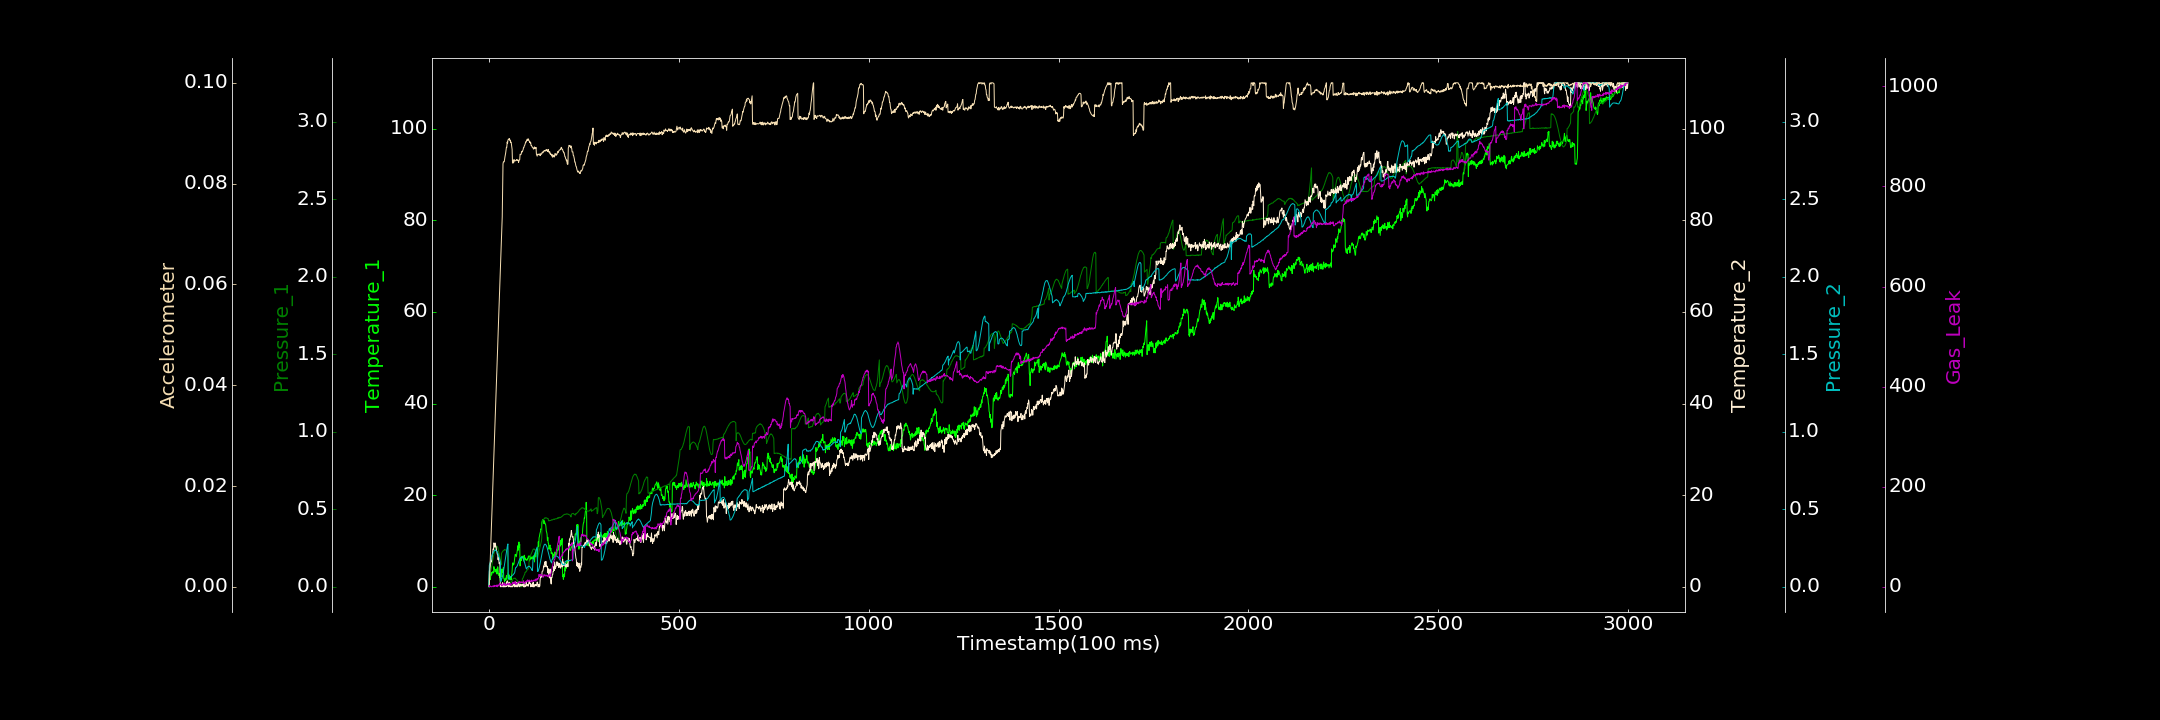

Values plotted in this chart, from the file beside it:
0.000000000, 0.000000000, 0.000000000, 0.298100672, 0.000777943, 0.000114386, 1.103563522
1, 1.763, 0.07824, 3.302, 0.1381, 0.000000000, 2.88
2, 1.607, 0.08067, 4.13, 0.1465, 0.002255, 0.000000000
3, 1.697, 0.0871, 4.529, 0.1572, 0.004468, 1.77
4, 1.608, 0.09603, 5.217, 0.1649, 0.006586, 1.578
5, 2.837, 0.103, 5.194, 0.1747, 0.008652, 0.2208
6, 3.089, 0.1156, 5.716, 0.1862, 0.01089, 0.000000000
7, 2.546, 0.1284, 5.58, 0.1946, 0.01277, 0.000000000
8, 3.013, 0.1389, 6.677, 0.1985, 0.01509, 0.9469
9, 3.302, 0.1552, 7.134, 0.2069, 0.01743, 1.155
10, 3.129, 0.1689, 7.326, 0.2159, 0.01936, 1.429
11, 3.025, 0.1826, 8.283, 0.22, 0.02157, 0.000000000
12, 3.066, 0.1967, 8.113, 0.2257, 0.02392, 0.6077
13, 4.411, 0.2095, 9.591, 0.2307, 0.02603, 2.383
14, 3.936, 0.224, 9.483, 0.2322, 0.02809, 2.986
15, 3.824, 0.233, 8.659, 0.2349, 0.03028, 0.4089
16, 3.223, 0.2445, 9.097, 0.2389, 0.03242, 1.171
17, 3.297, 0.2514, 9.542, 0.2361, 0.0349, 2.697
18, 3.803, 0.2573, 8.677, 0.2342, 0.03648, 2.186
19, 3.506, 0.2614, 8.681, 0.2339, 0.039, 1.432
20, 3.904, 0.2625, 7.852, 0.2304, 0.0412, 0.4723
21, 2.783, 0.2602, 7.709, 0.2274, 0.04329, 3.707
22, 3.241, 0.2582, 7.099, 0.2223, 0.04545, 0.000000000
23, 4.37, 0.2555, 7.261, 0.2187, 0.04765, 2.022
24, 3.945, 0.2455, 5.916, 0.2078, 0.05003, 3.732
25, 2.52, 0.2354, 6.471, 0.202, 0.052, 2.25
26, 2.819, 0.225, 5.694, 0.1961, 0.05432, 1.658
27, 2.945, 0.2122, 5.062, 0.1872, 0.05645, 4.803
28, 2.062, 0.1967, 5.331, 0.1791, 0.05854, 6.786
29, 2.493, 0.1839, 4.686, 0.1711, 0.06051, 4.491
30, 1.378, 0.1717, 0.06447, 0.1644, 0.06301, 4.553
31, 1.698, 0.1557, 0.000000000, 0.03599, 0.06526, 4.908
32, 2.976, 0.1421, 0.4533, 0.03581, 0.06736, 5.717
33, 2.289, 0.2156, 0.2951, 0.05139, 0.06918, 2.493
34, 3.897, 0.2199, 0.000000000, 0.05268, 0.07132, 1.707
35, 3.075, 0.2243, 0.428, 0.06162, 0.07343, 2.392
36, 3.465, 0.2268, 0.931, 0.07167, 0.07811, 3.49
37, 3.353, 0.2317, 0.000000000, 0.08193, 0.08391, 5.052
38, 4.211, 0.2327, 0.000000000, 0.09691, 0.08429, 6.063
39, 1.844, 0.2353, 0.3009, 0.1125, 0.08434, 3.682
40, 1.688, 0.2363, 0.000000000, 0.1258, 0.08431, 7.835
41, 1.057, 0.2412, 0.3257, 0.1408, 0.08467, 4.647
42, 1.733, 0.2377, 0.000000000, 0.1601, 0.08523, 2.954
43, 1.393, 0.239, 0.5414, 0.1765, 0.0856, 5.568
44, 1.886, 0.2382, 0.000000000, 0.1947, 0.08606, 3.094
45, 1.553, 0.2356, 0.1219, 0.2126, 0.08668, 4.366
46, 2.428, 0.2346, 0.9598, 0.2273, 0.0872, 5.221
47, 2.082, 0.2312, 0.1064, 0.2431, 0.08717, 3.167
48, 1.975, 0.23, 1.294, 0.2552, 0.08825, 4.034
49, 2.997, 0.2272, 0.559, 0.2697, 0.08799, 7.456
50, 1.941, 0.01448, 0.1991, 0.2772, 0.08863, 5.742
51, 2.624, 0.01561, 0.2908, 0.05103, 0.08875, 5.707
52, 2.068, 0.01682, 0.000000000, 0.0505, 0.08876, 4.659
53, 1.673, 0.02053, 1.018, 0.054, 0.08895, 5.215
54, 2.58, 0.02063, 0.04942, 0.05624, 0.08893, 4.332
55, 1.546, 0.02126, 0.3113, 0.05796, 0.08857, 7.081
56, 2.23, 0.0261, 0.000000000, 0.0596, 0.08862, 2.935
57, 2.168, 0.02778, 0.1305, 0.06259, 0.08814, 5.448
58, 1.458, 0.03078, 0.000000000, 0.06556, 0.08826, 5.373
59, 1.95, 0.03006, 0.000000000, 0.06845, 0.08793, 4.801
60, 2.719, 0.03592, 0.2097, 0.06885, 0.08737, 5.38
... 2,939 more rows
